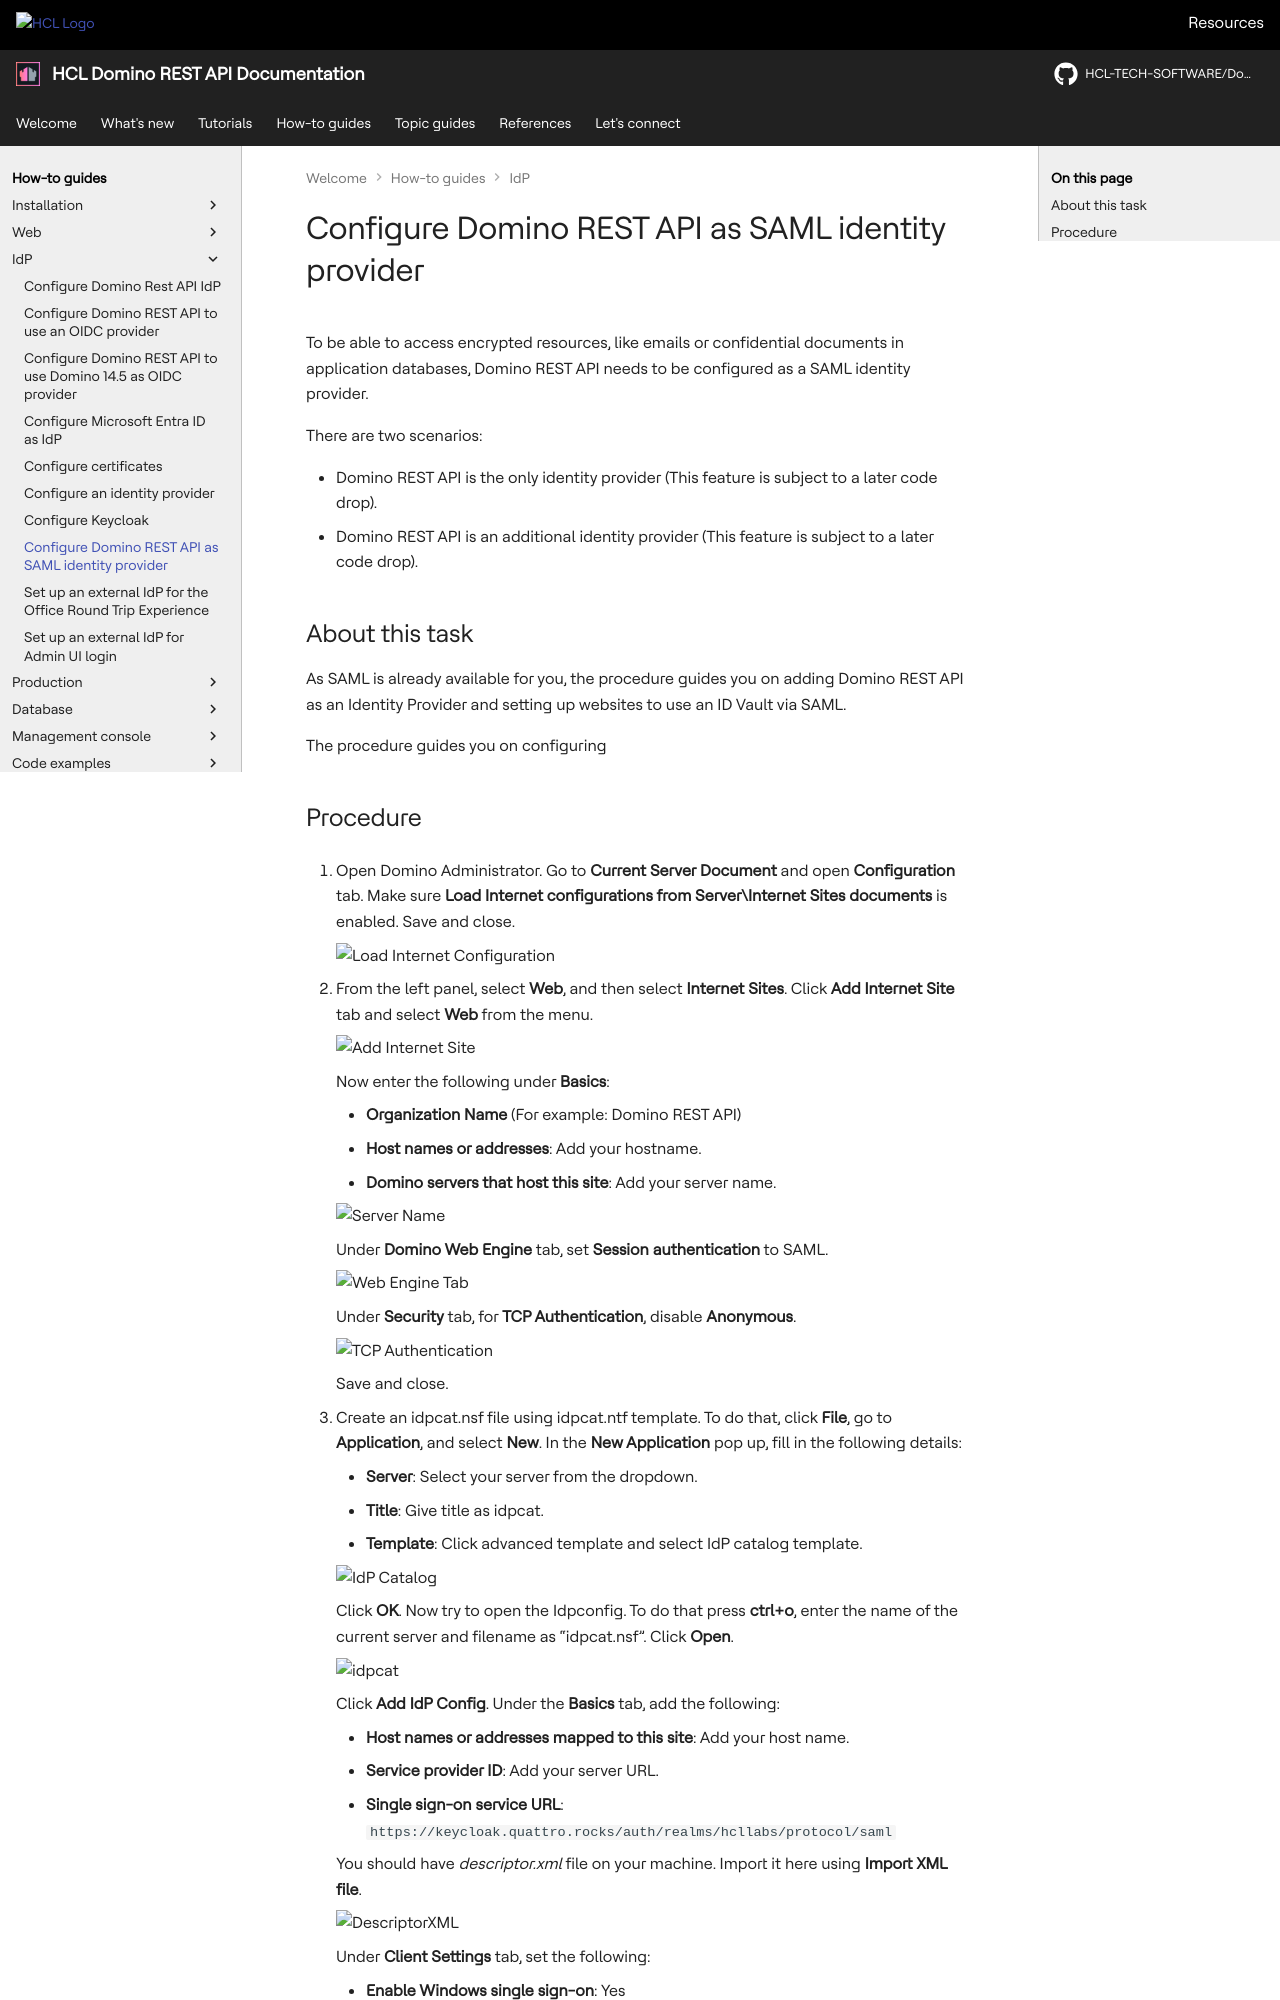

repository: HCL-TECH-SOFTWARE/Domino-rest-api · page: howto/IdP/keepsaml.html · generator: mkdocs

# Configure Domino REST API as SAML identity provider

To be able to access encrypted resources, like emails or confidential documents in application databases, Domino REST API needs to be configured as a SAML identity provider.

There are two scenarios:

- Domino REST API is the only identity provider (This feature is subject to a later code drop).
- Domino REST API is an additional identity provider (This feature is subject to a later code drop).

<!--SAML is already available for you. You just need to add Domino REST API as an Identity Provider. Below is how you can do that and setup websites to use an ID Vault via SAML.-->

## About this task

As SAML is already available for you, the procedure guides you on adding Domino REST API as an Identity Provider and setting up websites to use an ID Vault via SAML.

The procedure guides you on configuring
